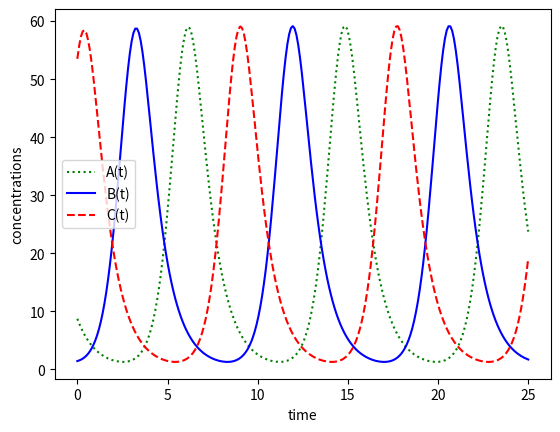

Reproduce this figure in Python.
import matplotlib.pyplot as plt
import numpy as np
from scipy.integrate import odeint


# function that returns dZ/dt
def model(Z, t, alpha, alpha0, beta, n):
    a = Z[0]
    b = Z[1]
    c = Z[2]
    A = Z[3]
    B = Z[4]
    C = Z[5]

    # mRNAs
    dadt = alpha / (1 + C ** n) + alpha0 - a
    dbdt = alpha / (1 + A ** n) + alpha0 - b
    dcdt = alpha / (1 + B ** n) + alpha0 - c

    # proteins
    dAdt = - beta * (A - a)
    dBdt = - beta * (B - b)
    dCdt = - beta * (C - c)

    dzdt = [dadt, dbdt, dcdt, dAdt, dBdt, dCdt]

    return dzdt


# initial condition
# Z0 = [10,0,0,0,0,0]
Z0 = [7.02028482, 1.57288111, 58.50876295, 8.69333201, 1.40155783, 53.49915358]

# number of time points
t_end = 25
n = t_end * 10

# time points
t = np.linspace(0, t_end, n)

alpha = 216
alpha0 = 0.001 * alpha
n = 2
beta = 5

params = (alpha, alpha0, beta, n)

Z = odeint(model, Z0, t, args=params)
A = Z[:, 3]
B = Z[:, 4]
C = Z[:, 5]

# plot results
fig = plt.figure()
ax = fig.add_subplot(111)
ax.plot(t, A, 'g:', label='A(t)')
ax.plot(t, B, 'b-', label='B(t)')
ax.plot(t, C, 'r--', label='C(t)')
ax.set_ylabel('concentrations')
ax.set_xlabel('time')
ax.legend(loc='best')
plt.show()

##################
##################
#################
